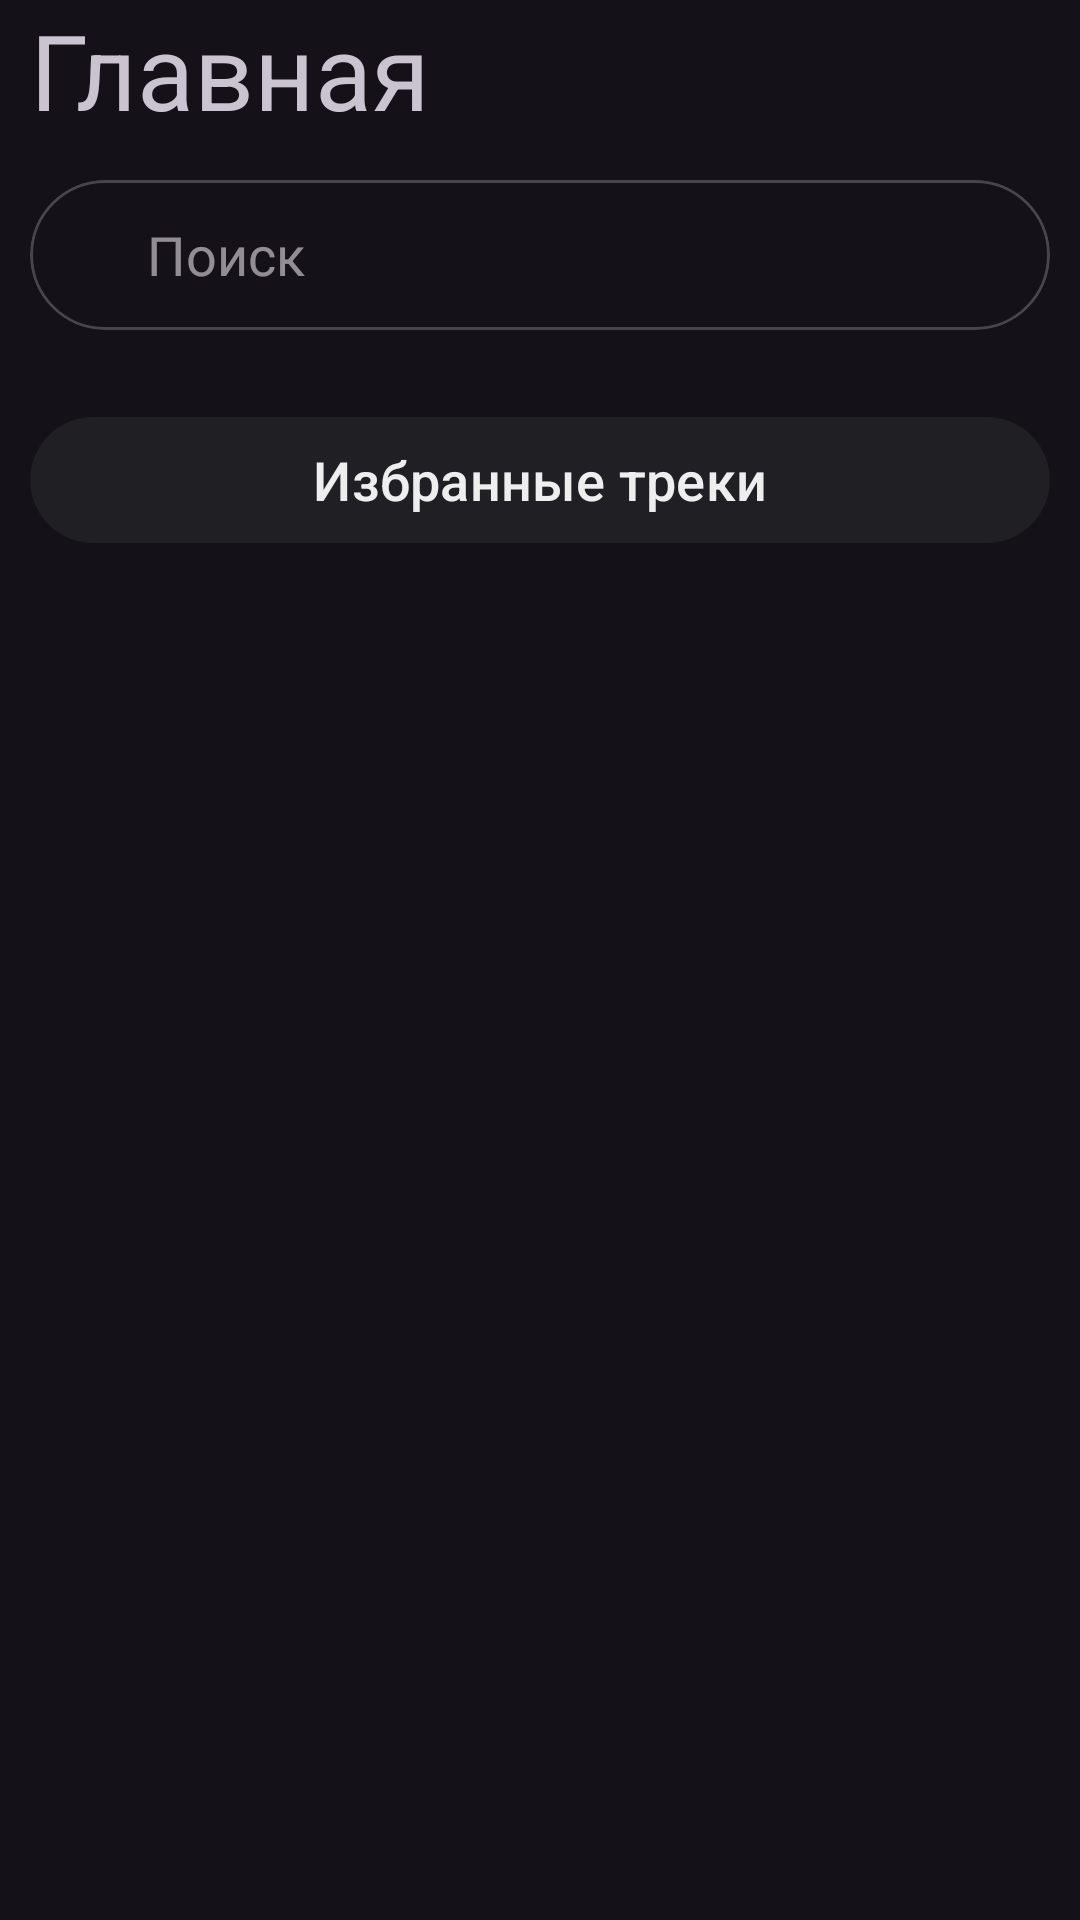

Layout XML and referenced resources for this Android screen:
<!-- AndroidManifest.xml: activity theme Theme.RythmMusic -->
<!-- res/layout/fragment_main.xml -->
<?xml version="1.0" encoding="utf-8"?>
<LinearLayout
    xmlns:android="http://schemas.android.com/apk/res/android"
    xmlns:app="http://schemas.android.com/apk/res-auto"
    xmlns:tools="http://schemas.android.com/tools"
    android:orientation="vertical"
    android:layout_width="match_parent"
    android:layout_height="match_parent"
    android:layout_marginTop="10sp">

    <TextView
        android:layout_width="match_parent"
        android:layout_height="50dp"
        android:layout_marginHorizontal="10sp"
        android:layout_marginBottom="10sp"
        android:text="Главная"
        android:textSize="35sp" />

    <com.google.android.material.card.MaterialCardView
        android:layout_width="match_parent"
        android:layout_height="50dp"
        android:layout_marginHorizontal="10dp"
        android:layout_marginBottom="25dp"
        app:cardCornerRadius="25dp">
        <LinearLayout
            android:layout_width="match_parent"
            android:layout_height="match_parent"
            android:orientation="horizontal"
            android:gravity="center"
            android:weightSum="20">

            <ImageView
                android:layout_width="wrap_content"
                android:layout_height="match_parent"
                android:src="@drawable/ic_search"
                app:tint="?attr/colorOnSurfaceVariant"
                android:layout_weight="1"
                android:gravity="center_vertical"
                android:layout_margin="12dp"/>

            <EditText
                android:id="@+id/search_text"
                android:layout_width="0dp"
                android:layout_height="match_parent"
                android:layout_weight="19"
                android:hint="Поиск"
                android:background="@android:color/transparent"
                android:layout_marginEnd="10dp" />

        </LinearLayout>
    </com.google.android.material.card.MaterialCardView>

    <com.google.android.material.button.MaterialButton
        android:id="@+id/btn_favorites"
        android:layout_width="match_parent"
        android:layout_height="50dp"
        android:layout_marginHorizontal="10dp"
        android:layout_marginBottom="25dp"
        app:cardCornerRadius="25dp"
        android:backgroundTint="#07FFFFFF"
        android:text="Избранные треки"
        android:textSize="18sp"
        android:textColor="#EEEEEE"/>

    <androidx.recyclerview.widget.RecyclerView
        android:id="@+id/rv_songs"
        android:layout_width="match_parent"
        android:layout_height="match_parent"
        android:clipToPadding="false"
        android:padding="16dp" />

</LinearLayout>
<!-- resources referenced by this layout -->
<resources>
  <style name="Theme.RythmMusic" parent="Theme.Material3.Dark.NoActionBar">
          <item name="android:statusBarColor">?android:attr/colorBackground</item>
      </style>
</resources>
